Run: headless pygame with SDL's dummy video driver; simulated clock (each Clock.tick advances the game by its frame time, no real sleeping); random seed 0; keys injected as events and as key.get_pressed() state; no mouse input.
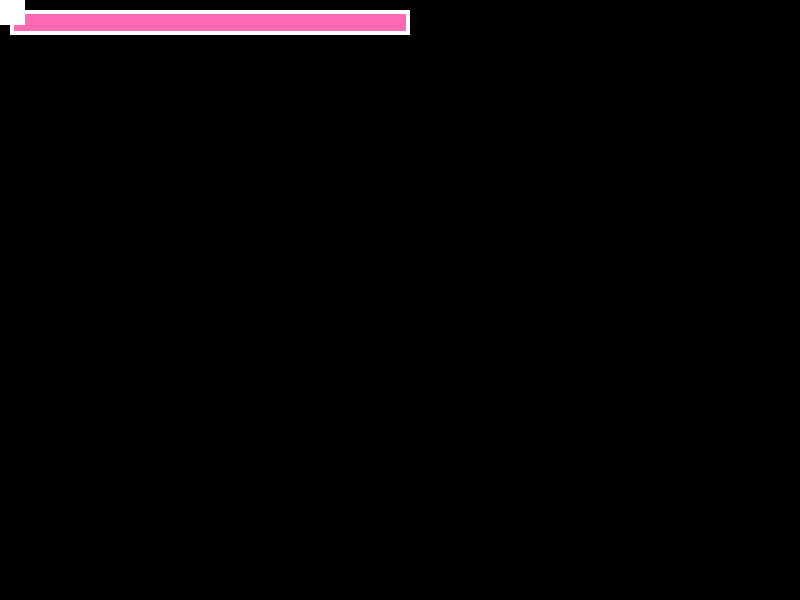
Frame 1 of 4 · flips 1–60 · no input
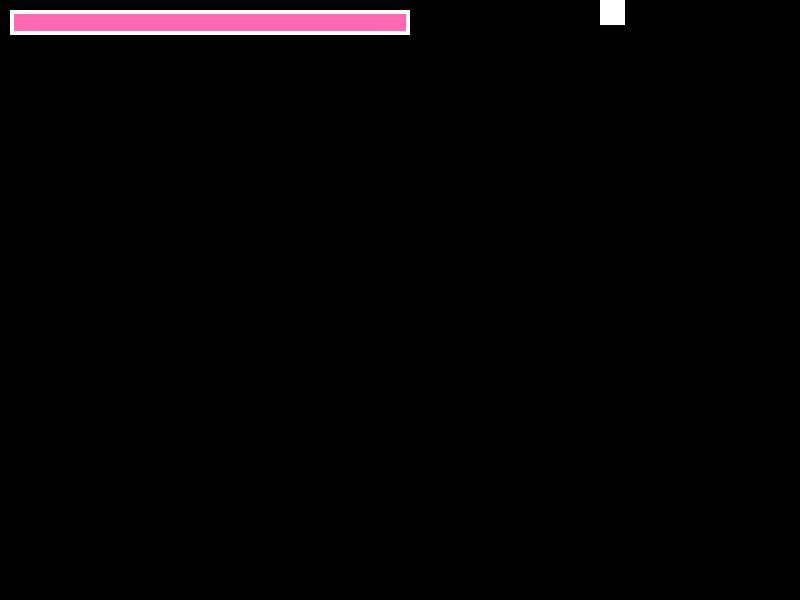
Frame 2 of 4 · flips 61–180 · tapped SPACE, RETURN · held RIGHT (→), D
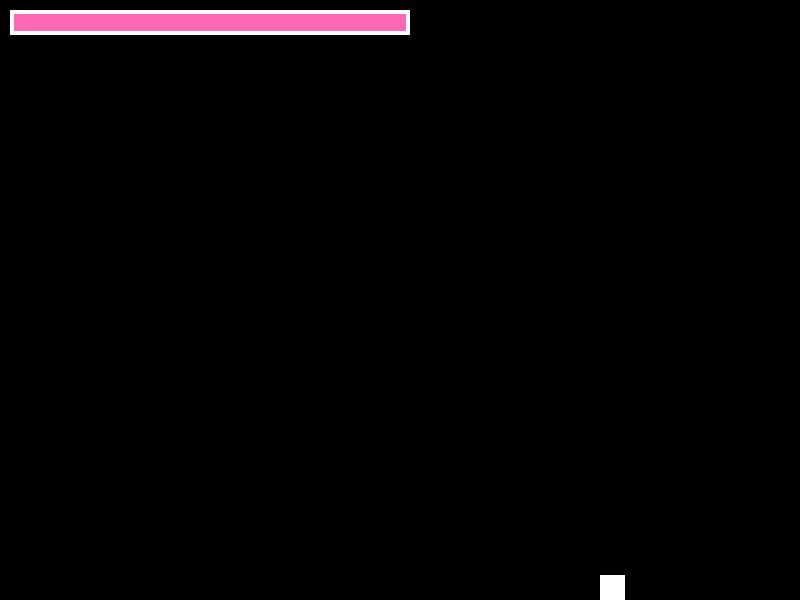
Frame 3 of 4 · flips 181–300 · held DOWN (↓), S
Frame 4 of 4 · flips 301–420 · held LEFT (←), A, UP (↑), W · screen same as frame 1, image omitted

The pygame program that drew these frames:



import  pygame,random
SCREEN_WIDTH = 800
SCREEN_HEIGHT = 600
player_speed = 5
enemy_speed = 3

from pygame.locals import (
    K_UP,
    K_h,
    K_SPACE,
    K_DOWN,
    K_LEFT,
    K_RIGHT,
    K_ESCAPE,
    KEYDOWN,
    QUIT,
)


#Hráč
class Player(pygame.sprite.Sprite):
    def __init__(self):

        super(Player, self).__init__()

        self.surf = pygame.Surface((25, 25))
        self.surf.fill((255, 255, 255))
        self.rect = self.surf.get_rect()
        self.current_health = 1000
        self.maximum_health = 1000
        self.health_bar_lenght = 400
        self.health_ration = self.maximum_health / self.health_bar_lenght
        self.food = 1000
        self.heal_cooldown = False
        self.heal_press_time = 0




    def update(self, pressed_keys):
        self.health_bar()
        if pressed_keys[K_h]:
            if self.heal_cooldown == False:
                if self.food >= 50:
                    self.heal_cooldown = True
                    self.heal_press_time = pygame.time.get_ticks()
                    self.food += -50
                    self.heal_get(100)
        if pressed_keys[K_UP]:
            self.rect.move_ip(0, -player_speed)
        if pressed_keys[K_DOWN]:
            self.rect.move_ip(0, player_speed)
        if pressed_keys[K_LEFT]:
            self.rect.move_ip(-player_speed, 0)
        if pressed_keys[K_RIGHT]:
            self.rect.move_ip(player_speed, 0)
        if self.rect.left < 0:
            self.rect.left = 0
        if self.rect.right > SCREEN_WIDTH:
            self.rect.right = SCREEN_WIDTH
        if self.rect.top <= 0:
            self.rect.top = 0
        if self.rect.bottom >= SCREEN_HEIGHT:
            self.rect.bottom = SCREEN_HEIGHT

    def damage_get(self,amount):
        if self.current_health <= 0:
            self.current_health =0
        if self.current_health >0:
            self.current_health += -amount

    def heal_get(self,amount):
        if self.current_health < self.maximum_health:
            self.current_health += +amount
        if self.current_health >= self.maximum_health:
            self.current_health = self.maximum_health

    def health_bar(self):
        pygame.draw.rect(screen, (255,105,180), (10, 10, self.current_health/self.health_ration, 25))
        pygame.draw.rect(screen, (255,255,255),(10,10,self.health_bar_lenght,25),4 )

class Enemy(pygame.sprite.Sprite):
    def __init__(self):
        super(Enemy, self).__init__()
        self.surf = pygame.Surface((20, 10))
        self.surf.fill((255, 0, 0))
        self.health = 100
        self.rect = self.surf.get_rect(
            center=(
                random.randint(SCREEN_WIDTH + 20, SCREEN_WIDTH + 100),
                random.randint(0, SCREEN_HEIGHT),
            )
        )
    def update(self,player_position):
        if player_position[0] > self.rect[0]:
            self.rect.move_ip(enemy_speed,0)
        else:
            self.rect.move_ip(-enemy_speed, 0)
        if player_position[1] > self.rect[1]:
            self.rect.move_ip(0, enemy_speed)
        else:
            self.rect.move_ip(0, -enemy_speed)
        

pygame.init()

screen = pygame.display.set_mode((SCREEN_WIDTH, SCREEN_HEIGHT))

player = Player()
enemies = pygame.sprite.Group()
all_sprites = pygame.sprite.Group()
all_sprites.add(player)
running = True
clock = pygame.time.Clock()
current_time = 0
last_spawn = 0
spawn_time = 10000
ADDENEMY = pygame.USEREVENT + 1
#Běžení hry
while running:

    for event in pygame.event.get():
        if event.type == KEYDOWN:
            if event.key == K_ESCAPE:
                running = False
        elif event.type == QUIT:
            running = False
        elif event.type == ADDENEMY:
            new_enemy = Enemy()
            enemies.add(new_enemy)
            all_sprites.add(new_enemy)

    current_time = pygame.time.get_ticks()
    if current_time - player.heal_press_time > 10000:
        player.heal_cooldown = False
    if current_time - last_spawn >16000:
        spawn_time += -1000
        if spawn_time < 1 :
            spawn_time =1
        last_spawn =pygame.time.get_ticks()
        pygame.time.set_timer(ADDENEMY,10 + spawn_time)

    pressed_keys = pygame.key.get_pressed()
    screen.fill((0, 0, 0))
    player.update(pressed_keys)

    enemies.update(player.rect)
    for entity in all_sprites:
        screen.blit(entity.surf, entity.rect)
    if pygame.sprite.spritecollideany(player, enemies):
        player.damage_get(10)
        if player.current_health == 0:
            running = False
    screen.blit(player.surf, player.rect)
    pygame.display.flip()
    clock.tick(60)
